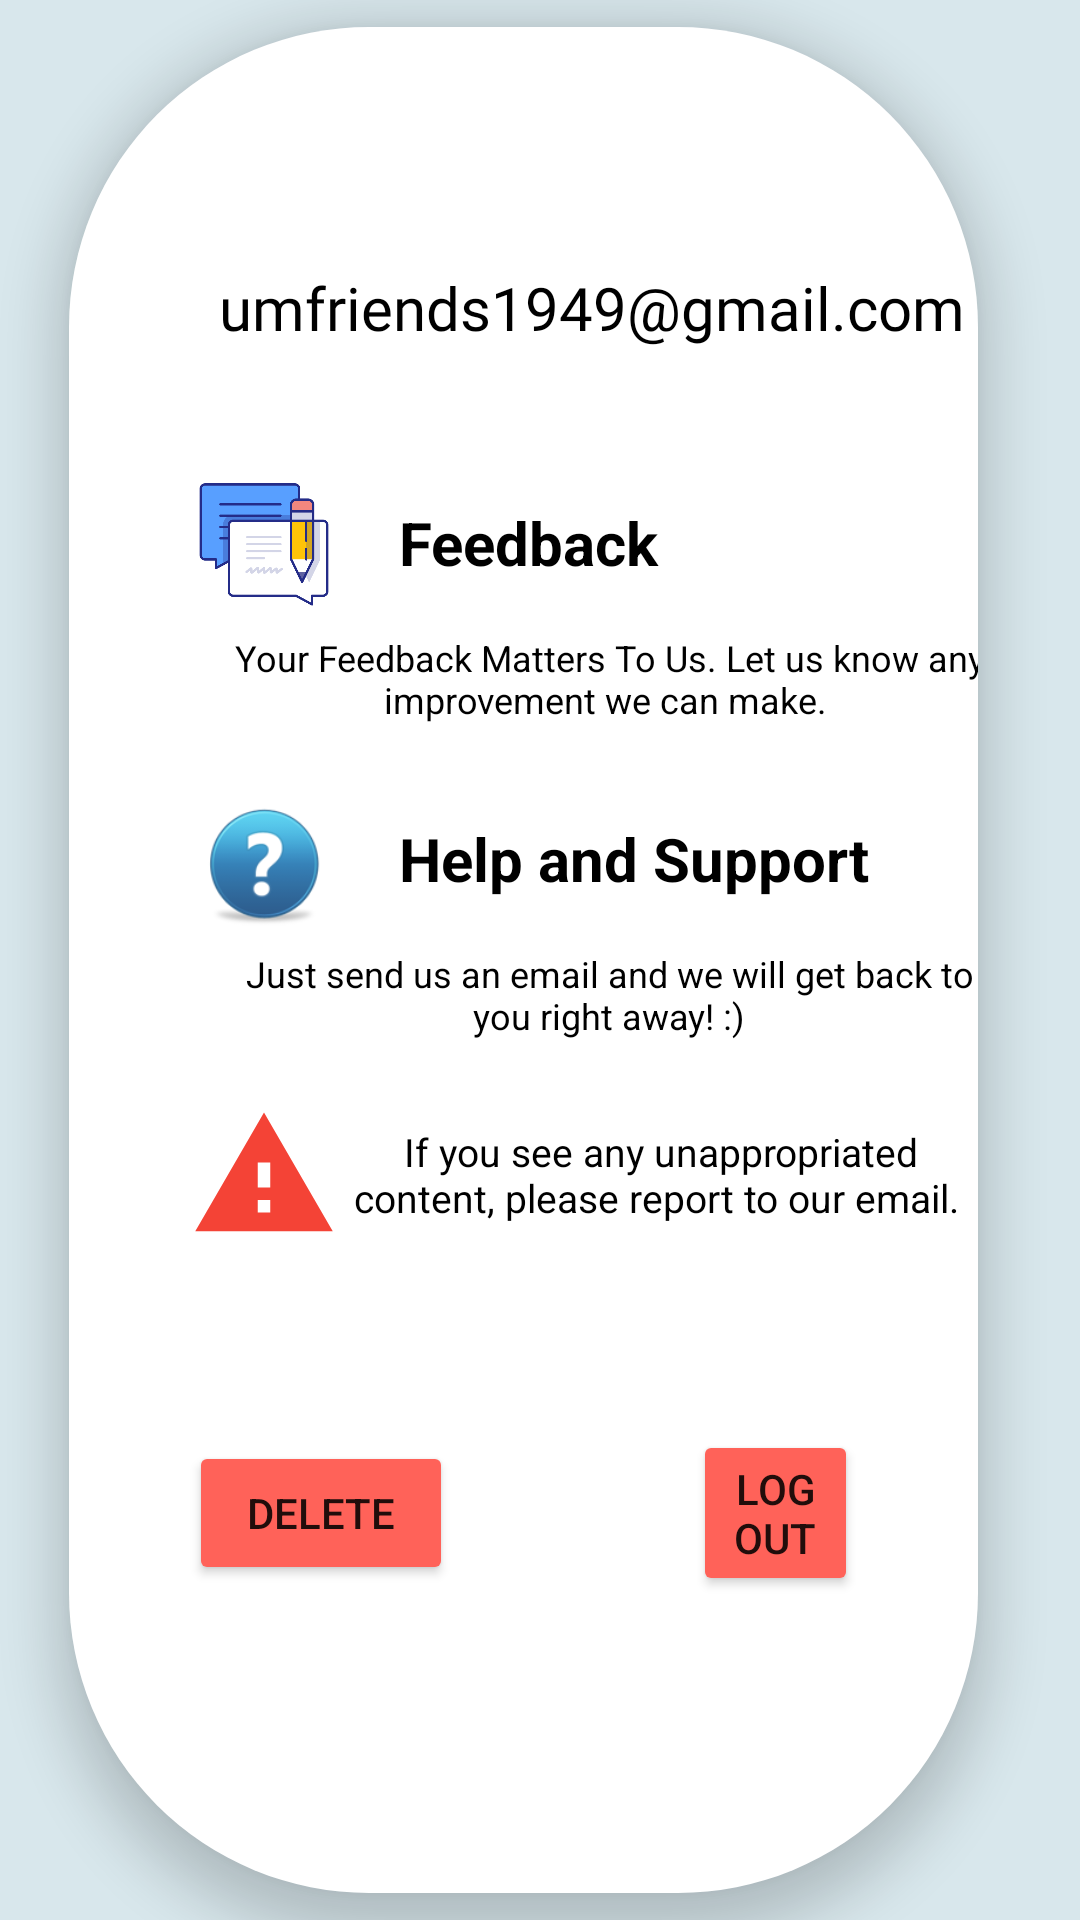

Android layout source for this screen:
<!-- AndroidManifest.xml: application theme Theme.UMFs -->
<!-- res/layout/activity_settings.xml -->
<RelativeLayout xmlns:android="http://schemas.android.com/apk/res/android"
    xmlns:app="http://schemas.android.com/apk/res-auto"
    xmlns:tools="http://schemas.android.com/tools"
    android:id="@+id/linearLayout"
    android:layout_width="match_parent"
    android:layout_height="match_parent"
    android:background="@color/light_blue_1"

    android:orientation="vertical">

    <LinearLayout
        android:layout_width="wrap_content"
        android:layout_height="622dp"
        android:layout_alignParentStart="true"
        android:layout_alignParentEnd="true"

        android:layout_centerInParent="true"
        android:layout_gravity="center_horizontal"
        android:layout_marginStart="23dp"
        android:layout_marginEnd="34dp"
        android:background="@drawable/view_profile"
        android:elevation="10dp"
        android:orientation="vertical">

        <LinearLayout
            android:layout_width="match_parent"
            android:layout_height="wrap_content"
            android:layout_marginStart="30dp"
            android:layout_marginTop="80dp"
            android:orientation="horizontal">

            <TextView
                android:layout_width="wrap_content"
                android:layout_height="wrap_content"
                android:layout_marginStart="20dp"
                android:backgroundTint="@color/transparent"
                android:fontFamily="@font/calistoga"
                android:text="umfriends1949@gmail.com"
                android:textAlignment="center"
                android:textColor="@color/black"
                android:textIsSelectable="true"
                android:textSize="20dp" />


        </LinearLayout>


        <LinearLayout
            android:layout_width="match_parent"
            android:layout_height="wrap_content"
            android:layout_marginStart="40dp"
            android:layout_marginTop="40dp"
            android:gravity="center_vertical"
            android:orientation="horizontal">

            <ImageView
                android:id="@+id/IVWarning"
                android:layout_width="50dp"
                android:layout_height="50dp"
                android:background="#00000000"
                android:scaleType="fitCenter"
                android:src="@drawable/feedback"
                tools:ignore="SpeakableTextPresentCheck,SpeakableTextPresentCheck,SpeakableTextPresentCheck" />

            <TextView
                android:id="@+id/BTFeedback"
                android:layout_width="200dp"
                android:layout_height="wrap_content"
                android:layout_marginStart="20dp"
                android:backgroundTint="@color/transparent"
                android:text="Feedback"
                android:textColor="@color/black"
                android:textSize="20dp"
                android:textStyle="bold" />


        </LinearLayout>

        <LinearLayout
            android:layout_width="match_parent"
            android:layout_height="wrap_content"
            android:layout_marginStart="30dp"
            android:layout_marginTop="5dp"
            android:orientation="horizontal">

            <TextView
                android:layout_width="260dp"
                android:layout_height="wrap_content"
                android:layout_marginStart="20dp"
                android:backgroundTint="@color/transparent"
                android:text="Your Feedback Matters To Us. Let us know any improvement we can make. "

                android:textAlignment="center"
                android:textColor="@color/black"
                android:textSize="12dp" />


        </LinearLayout>


        <LinearLayout
            android:layout_width="300dp"
            android:layout_height="wrap_content"
            android:layout_marginStart="40dp"
            android:layout_marginTop="20dp"
            android:gravity="center_vertical"
            android:orientation="horizontal">

            <ImageView
                android:id="@+id/BTHelpSupportIcon"
                android:layout_width="50dp"
                android:layout_height="50dp"
                android:background="#00000000"
                android:scaleType="fitCenter"
                android:src="@drawable/question"
                tools:ignore="SpeakableTextPresentCheck,SpeakableTextPresentCheck,SpeakableTextPresentCheck" />

            <TextView
                android:id="@+id/BTHelpSupport"
                android:layout_width="200dp"
                android:layout_height="wrap_content"
                android:layout_marginStart="20dp"
                android:text="Help and Support"
                android:textColor="@color/black"
                android:textSize="20dp"
                android:textStyle="bold" />


        </LinearLayout>

        <LinearLayout
            android:layout_width="match_parent"
            android:layout_height="wrap_content"
            android:layout_marginStart="30dp"
            android:layout_marginTop="5dp"
            android:orientation="horizontal">

            <TextView
                android:layout_width="260dp"
                android:layout_height="wrap_content"
                android:layout_marginStart="20dp"
                android:text="Just send us an email and we will get back
to you right away! :)"
                android:textAlignment="center"
                android:textColor="@color/black"
                android:textSize="12dp" />


        </LinearLayout>

        <LinearLayout
            android:layout_width="260dp"
            android:layout_height="wrap_content"
            android:layout_marginStart="40dp"
            android:layout_marginTop="20dp"
            android:gravity="center_vertical"
            android:orientation="horizontal">

            <ImageView
                android:id="@+id/IVWagrning"
                android:layout_width="50dp"
                android:layout_height="50dp"
                android:background="#00000000"
                android:scaleType="fitCenter"
                android:src="@drawable/warning"
                tools:ignore="SpeakableTextPresentCheck,SpeakableTextPresentCheck,SpeakableTextPresentCheck" />

            <TextView
                android:id="@+id/Warning"
                android:layout_width="wrap_content"
                android:layout_height="wrap_content"
                android:layout_marginStart="5dp"
                android:text="If you see any unappropriated content, please report to our email. "
                android:textAlignment="center"
                android:textColor="@color/black"
                android:textSize="13dp" />


        </LinearLayout>

        <LinearLayout
            android:layout_width="match_parent"
            android:layout_height="wrap_content"
            android:layout_gravity="center"
            android:layout_marginTop="20dp"
            android:orientation="horizontal">

            <Button
                android:id="@+id/BTDeleteProfile"
                android:layout_width="wrap_content"
                android:layout_height="wrap_content"
                android:layout_gravity="center_vertical"
                android:layout_margin="40dp"
                android:backgroundTint="@color/light_orange_1"
                android:text="DELETE" />

            <Button
                android:id="@+id/BTLogOut"
                android:layout_width="wrap_content"
                android:layout_height="wrap_content"
                android:layout_gravity="center_vertical"
                android:layout_margin="40dp"
                android:backgroundTint="@color/light_orange_1"
                android:text="LOG OUT" />

        </LinearLayout>


    </LinearLayout>

</RelativeLayout>
<!-- resources referenced by this layout -->
<resources>
  <color name="black">#FF000000</color>
  <color name="light_blue_1">#D8E7EC</color>
  <color name="light_orange_1">#FF6259</color>
  <color name="transparent">#00000000</color>
  <!-- drawable feedback: png bitmap (drawable, 13872 bytes) -->
  <!-- drawable question: png bitmap (drawable, 8429 bytes) -->
  <!-- drawable view_profile (drawable) -->
  <?xml version="1.0" encoding="utf-8"?>
  <shape android:shape="rectangle" xmlns:android="http://schemas.android.com/apk/res/android">
  
      <solid
          android:color="#FFFFFF"/>
      <corners
          android:radius="100dp"/>
  
  </shape>
  <!-- drawable warning (drawable) -->
  <vector android:height="24dp" android:tint="#F44336"
      android:viewportHeight="24" android:viewportWidth="24"
      android:width="24dp" xmlns:android="http://schemas.android.com/apk/res/android">
      <path android:fillColor="#F44336" android:pathData="M1,21h22L12,2 1,21zM13,18h-2v-2h2v2zM13,14h-2v-4h2v4z"/>
  </vector>
  <style name="Theme.UMFs" parent="Theme.MaterialComponents.DayNight.NoActionBar">
          
          <item name="colorPrimary">@color/dark_blue_1</item>
          <item name="colorPrimaryVariant">@color/light_blue_1</item>
          <item name="colorOnPrimary">@color/white</item>
          
          <item name="colorSecondary">@color/teal_200</item>
          <item name="colorSecondaryVariant">@color/teal_700</item>
          <item name="colorOnSecondary">@color/black</item>
          
          <item name="android:statusBarColor" tools:targetApi="l">?attr/colorPrimaryVariant</item>
          
      </style>
  <color name="dark_blue_1">#688BAB</color>
  <color name="white">#FFFFFFFF</color>
  <color name="teal_200">#FF03DAC5</color>
  <color name="teal_700">#FF018786</color>
</resources>
